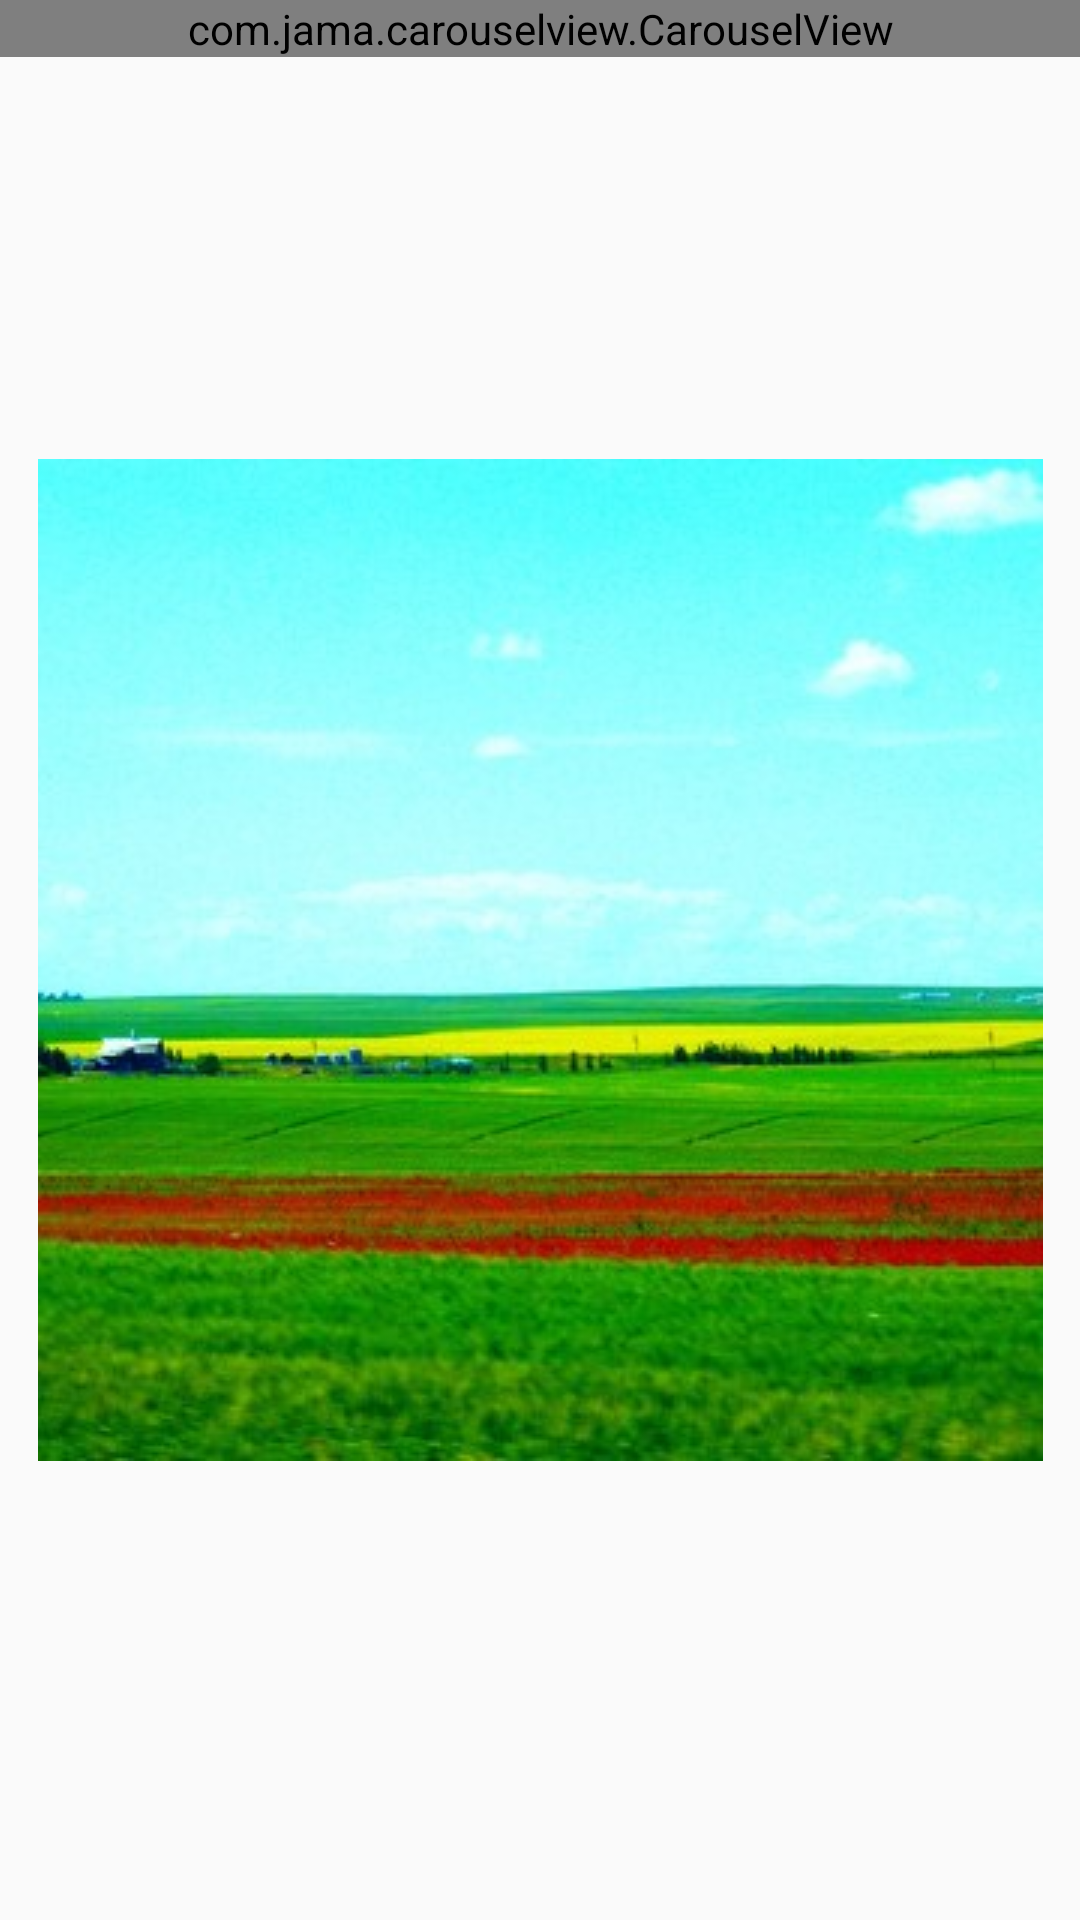

Write the Android layout XML for this screen, with the resource values it uses.
<!-- AndroidManifest.xml: application theme AppTheme -->
<!-- res/layout/activity_centered_carousel.xml -->
<?xml version="1.0" encoding="utf-8"?>
<androidx.constraintlayout.widget.ConstraintLayout xmlns:android="http://schemas.android.com/apk/res/android"
    xmlns:app="http://schemas.android.com/apk/res-auto"
    xmlns:tools="http://schemas.android.com/tools"
    android:layout_width="match_parent"
    android:layout_height="match_parent">

    <com.jama.carouselview.CarouselView
        android:id="@+id/carouselView"
        android:layout_width="match_parent"
        android:layout_height="wrap_content"
        tools:ignore="MissingConstraints" />

    <ImageView
        android:id="@+id/imageView2"
        android:layout_width="wrap_content"
        android:layout_height="wrap_content"
        app:layout_constraintBottom_toBottomOf="parent"
        app:layout_constraintEnd_toEndOf="parent"
        app:layout_constraintHorizontal_bias="0.5"
        app:layout_constraintStart_toStartOf="parent"
        app:layout_constraintTop_toTopOf="parent"
        app:srcCompat="@drawable/n1" />

</androidx.constraintlayout.widget.ConstraintLayout>
<!-- resources referenced by this layout -->
<resources>
  <!-- drawable n1: jpg bitmap (drawable-v24, 54176 bytes) -->
  <style name="AppTheme" parent="Theme.AppCompat.Light.NoActionBar">
          
          <item name="colorPrimary">@color/colorPrimary</item>
          <item name="colorPrimaryDark">@color/colorPrimaryDark</item>
          <item name="colorAccent">@color/colorAccent</item>
      </style>
  <color name="colorPrimary">#8595EC</color>
  <color name="colorPrimaryDark">#8595EC</color>
  <color name="colorAccent">#03DAC5</color>
</resources>
